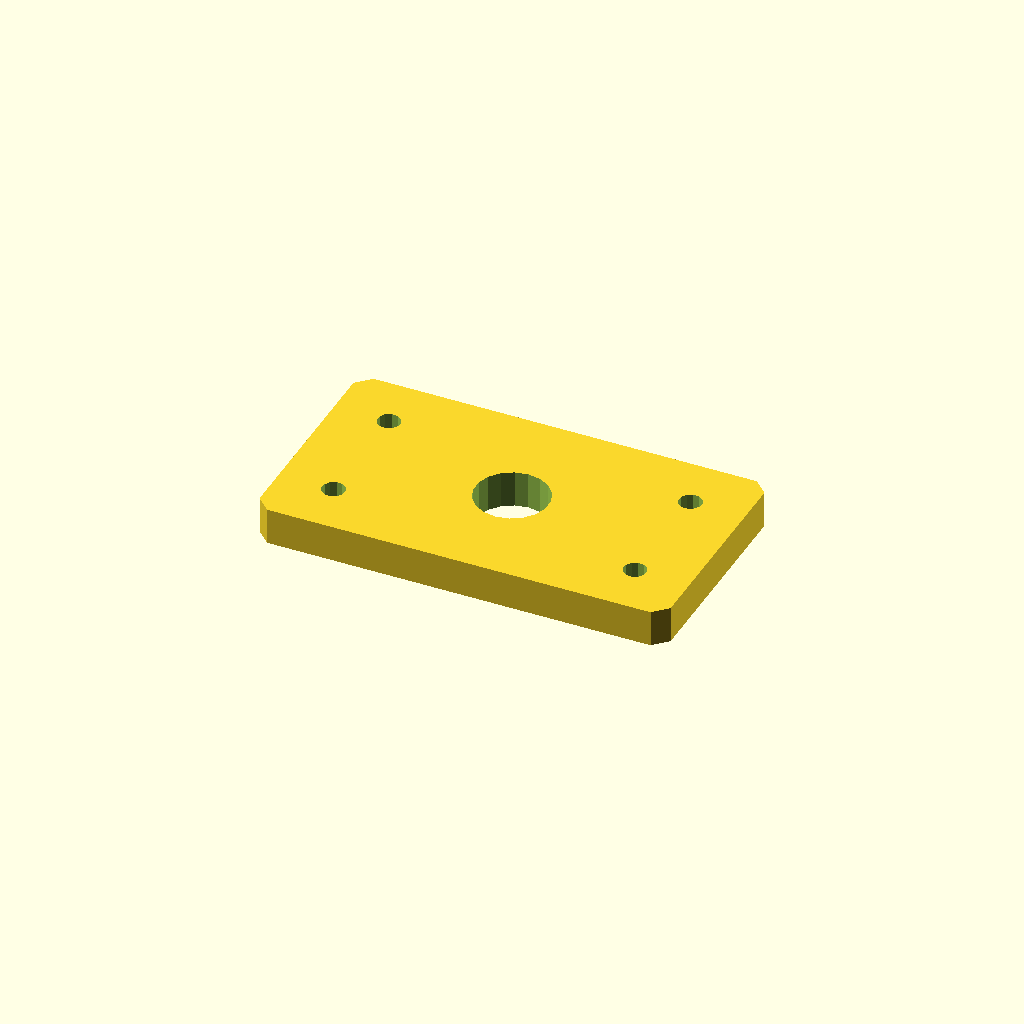
Cell 1 — every parameter at its default value.
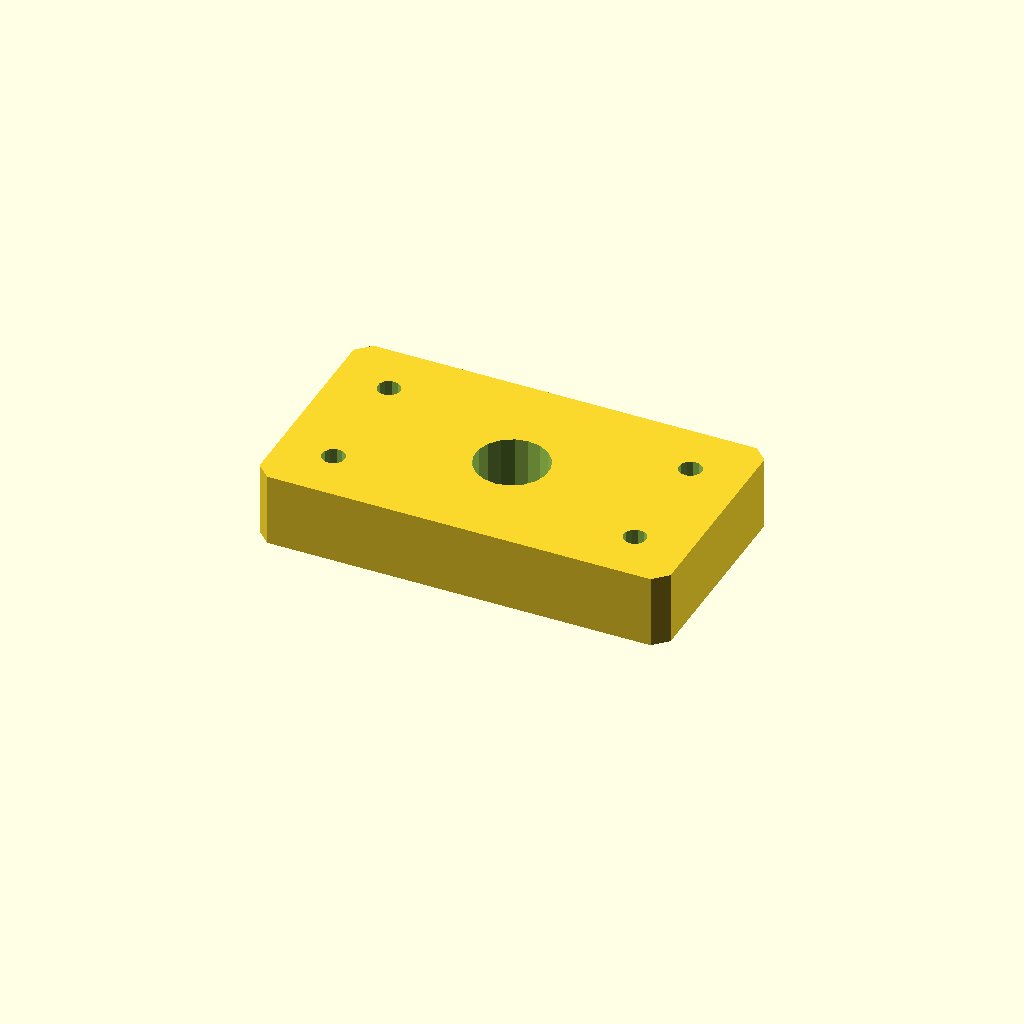
Cell 2 — plate_t set to 16, the other parameters unchanged.
One fixed orthographic camera (rotation 55°, 0°, 25°; colour scheme Cornfield) for every cell.
Source of the model, optional_data/data/sketch4/spacerplates/part_0121.scad:
$fn = 32;

// ----------------------------------------------------------------------
// Spacer plate: rect 90 x 50
// ----------------------------------------------------------------------

// --- parameters (mm) ---
bore_r = 8;               // centre bore radius
bolt_r = 2.5;             // bolt hole radius
plate_t = 8;              // plate thickness, Z (extrusion height)
plate_l = 90;             // plate length, X
plate_w = 50;             // plate width, Y
inset = 12;               // corner hole inset

profile = [[3, 0], [87, 0], [90, 3], [90, 47], [87, 50], [3, 50], [0, 47], [0, 3]];  // primary outline, 8 points, counter clockwise
void_1 = [[52.853, 26.526], [51.857, 29.12], [50.035, 31.217], [47.605, 32.564], [44.86, 32.999], [42.133, 32.469], [39.752, 31.038], [38.003, 28.878], [37.098, 26.251], [37.147, 23.474], [38.143, 20.88], [39.965, 18.783], [42.395, 17.436], [45.14, 17.001], [47.867, 17.531], [50.248, 18.962], [51.997, 21.122], [52.902, 23.749]];  // centre bore, 18 points
void_2 = [[14.454, 12.477], [13.887, 13.64], [12.814, 14.364], [11.523, 14.454], [10.36, 13.887], [9.636, 12.814], [9.546, 11.523], [10.113, 10.36], [11.186, 9.636], [12.477, 9.546], [13.64, 10.113], [14.364, 11.186]];  // corner hole, 12 points
void_3 = [[14.454, 38.477], [13.887, 39.64], [12.814, 40.364], [11.523, 40.454], [10.36, 39.887], [9.636, 38.814], [9.546, 37.523], [10.113, 36.36], [11.186, 35.636], [12.477, 35.546], [13.64, 36.113], [14.364, 37.186]];  // corner hole, 12 points
void_4 = [[80.454, 12.477], [79.887, 13.64], [78.814, 14.364], [77.523, 14.454], [76.36, 13.887], [75.636, 12.814], [75.546, 11.523], [76.113, 10.36], [77.186, 9.636], [78.477, 9.546], [79.64, 10.113], [80.364, 11.186]];  // corner hole, 12 points
void_5 = [[80.454, 38.477], [79.887, 39.64], [78.814, 40.364], [77.523, 40.454], [76.36, 39.887], [75.636, 38.814], [75.546, 37.523], [76.113, 36.36], [77.186, 35.636], [78.477, 35.546], [79.64, 36.113], [80.364, 37.186]];  // corner hole, 12 points

// --- the one profile operation ---
difference() {
  linear_extrude(height = plate_t) polygon(points = profile);
  translate([0, 0, -1])
    linear_extrude(height = plate_t + 2) polygon(points = void_1);
  translate([0, 0, -1])
    linear_extrude(height = plate_t + 2) polygon(points = void_2);
  translate([0, 0, -1])
    linear_extrude(height = plate_t + 2) polygon(points = void_3);
  translate([0, 0, -1])
    linear_extrude(height = plate_t + 2) polygon(points = void_4);
  translate([0, 0, -1])
    linear_extrude(height = plate_t + 2) polygon(points = void_5);
}
Parameter table extracted from the source (name, type, default, range or options):
bore_r: number, default 8
bolt_r: number, default 2.5
plate_t: number, default 8
plate_l: number, default 90
plate_w: number, default 50
inset: number, default 12
